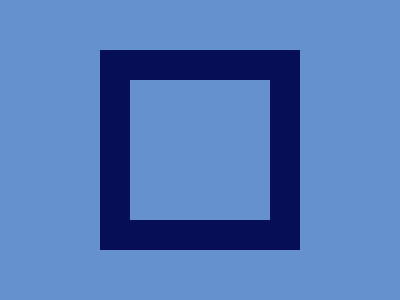

Write a web page that renders exactly this picture using CSS.

<body bgcolor=6592CF>
<p>
<style>
  *{
    margin:0;
    top:50%;
    left:50%;
    position:fixed
  }
  p{
    width:140;
    height:140;
    border:30px solid #060F55;
    transform:translate(-50%,-50%)
  }